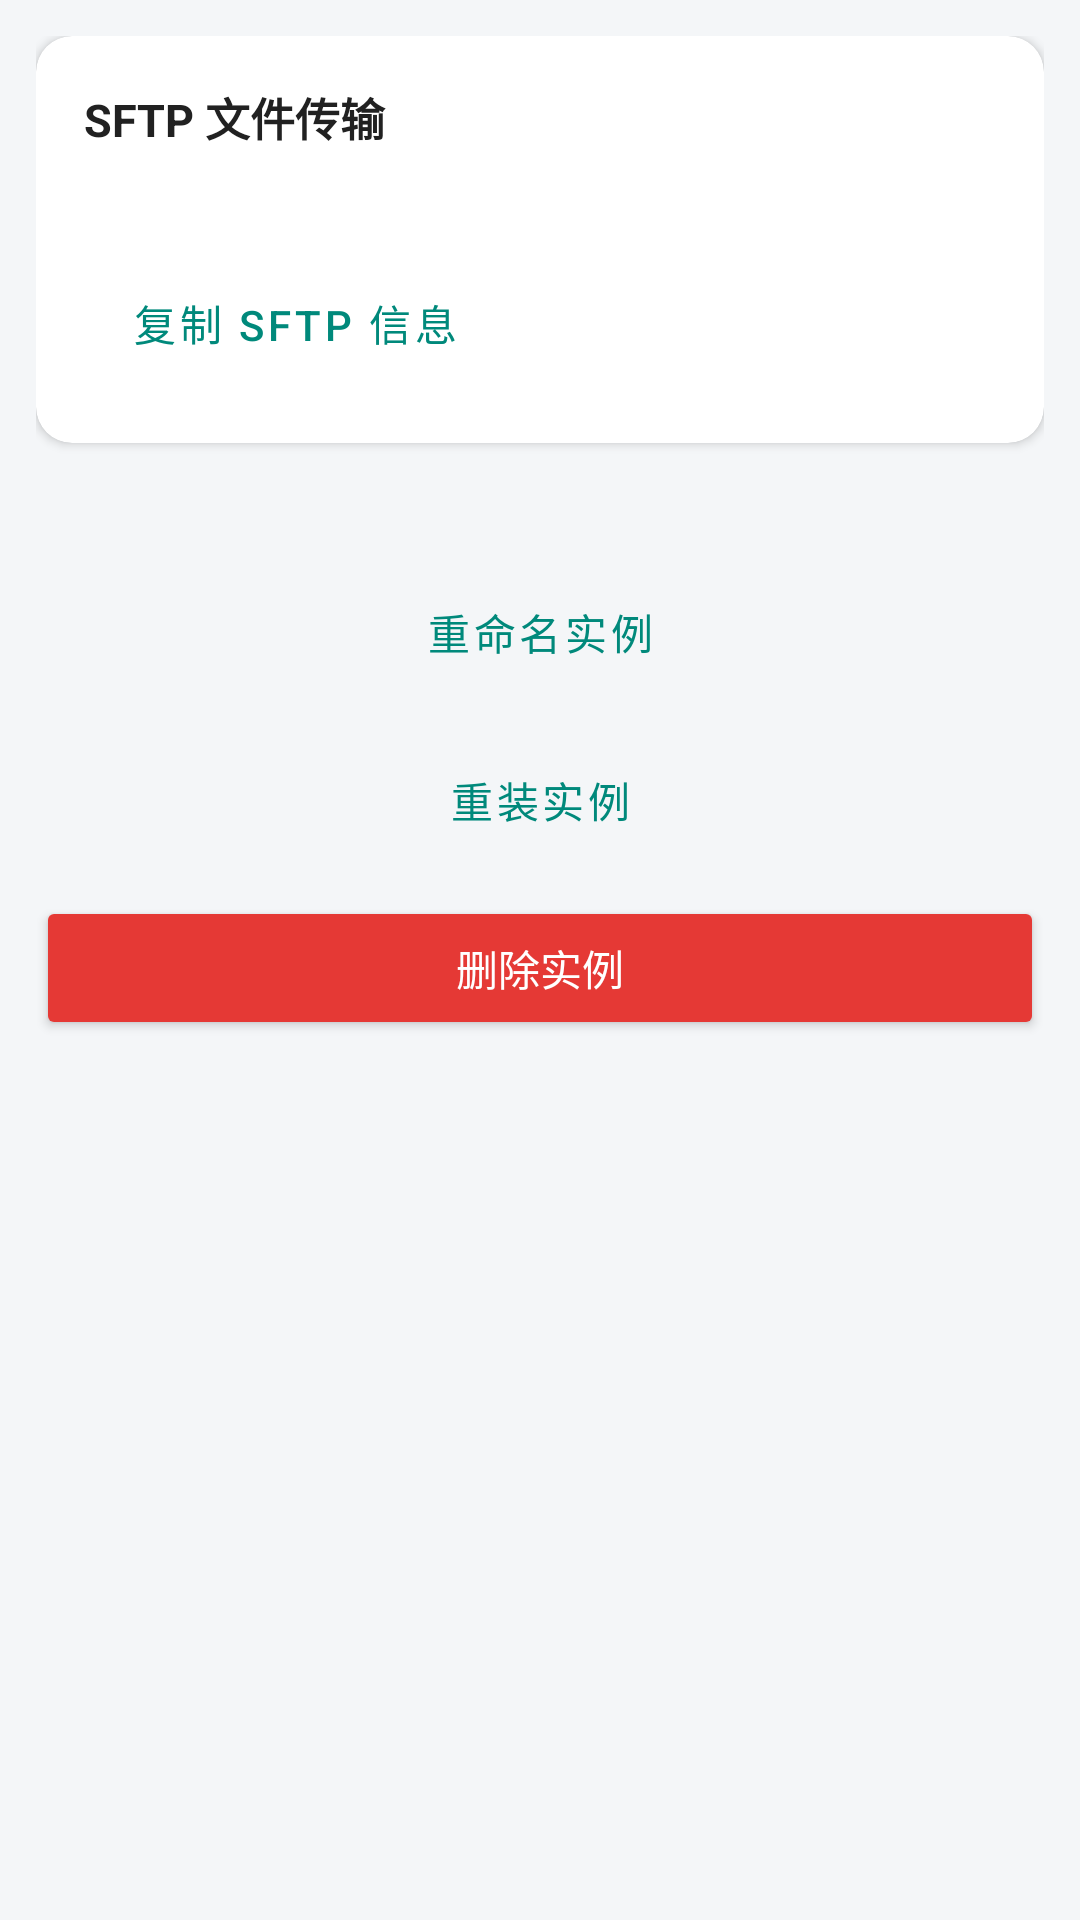

This screen was rendered from an Android layout file. Write that file and the resources it references.
<!-- AndroidManifest.xml: application theme Theme.SimpFun -->
<!-- res/layout/fragment_settings.xml -->
<?xml version="1.0" encoding="utf-8"?>
<ScrollView xmlns:android="http://schemas.android.com/apk/res/android"
    android:layout_width="match_parent"
    android:layout_height="match_parent"
    android:background="@color/bg">

    <LinearLayout
        android:layout_width="match_parent"
        android:layout_height="wrap_content"
        android:orientation="vertical"
        android:padding="12dp">

        <ProgressBar
            android:id="@+id/pb_settings"
            android:layout_width="wrap_content"
            android:layout_height="wrap_content"
            android:layout_gravity="center"
            android:visibility="gone" />

        <com.google.android.material.card.MaterialCardView
            android:layout_width="match_parent"
            android:layout_height="wrap_content"
            app:cardCornerRadius="12dp"
            app:cardElevation="2dp"
            xmlns:app="http://schemas.android.com/apk/res-auto">

            <LinearLayout
                android:layout_width="match_parent"
                android:layout_height="wrap_content"
                android:orientation="vertical"
                android:padding="16dp">

                <TextView
                    android:layout_width="match_parent"
                    android:layout_height="wrap_content"
                    android:text="SFTP 文件传输"
                    android:textStyle="bold"
                    android:textSize="15sp"
                    android:textColor="@color/text" />

                <TextView
                    android:id="@+id/tv_sftp"
                    android:layout_width="match_parent"
                    android:layout_height="wrap_content"
                    android:layout_marginTop="8dp"
                    android:textColor="@color/text_secondary"
                    android:textSize="13sp" />

                <Button
                    android:id="@+id/btn_copy_sftp"
                    android:layout_width="wrap_content"
                    android:layout_height="wrap_content"
                    android:layout_marginTop="8dp"
                    android:text="复制 SFTP 信息"
                    style="?attr/materialButtonOutlinedStyle" />
            </LinearLayout>
        </com.google.android.material.card.MaterialCardView>

        <TextView
            android:id="@+id/tv_version"
            android:layout_width="match_parent"
            android:layout_height="wrap_content"
            android:layout_marginTop="12dp"
            android:layout_marginBottom="8dp"
            android:textColor="@color/text_secondary" />

        <Button
            android:id="@+id/btn_rename"
            android:layout_width="match_parent"
            android:layout_height="wrap_content"
            android:text="重命名实例"
            style="?attr/materialButtonOutlinedStyle" />

        <Button
            android:id="@+id/btn_reinstall"
            android:layout_width="match_parent"
            android:layout_height="wrap_content"
            android:layout_marginTop="8dp"
            android:text="重装实例"
            style="?attr/materialButtonOutlinedStyle" />

        <Button
            android:id="@+id/btn_delete"
            android:layout_width="match_parent"
            android:layout_height="wrap_content"
            android:layout_marginTop="8dp"
            android:text="删除实例"
            android:textColor="#FFFFFF"
            android:backgroundTint="@color/red" />

    </LinearLayout>
</ScrollView>
<!-- resources referenced by this layout -->
<resources>
  <color name="bg">#F4F6F8</color>
  <color name="red">#E53935</color>
  <color name="text">#212121</color>
  <color name="text_secondary">#757575</color>
  <style name="Theme.SimpFun" parent="Theme.MaterialComponents.Light.NoActionBar">
          <item name="colorPrimary">@color/primary</item>
          <item name="colorPrimaryVariant">@color/primary_dark</item>
          <item name="colorOnPrimary">#FFFFFF</item>
          <item name="colorSecondary">@color/accent</item>
          <item name="colorOnSecondary">#FFFFFF</item>
          <item name="android:colorBackground">@color/bg</item>
          <item name="colorOnBackground">@color/text</item>
          <item name="colorSurface">@color/surface</item>
          <item name="colorOnSurface">@color/text</item>
          <item name="bottomNavigationStyle">@style/Widget.SimpFun.BottomNav</item>
          <item name="materialButtonStyle">@style/Widget.SimpFun.Button</item>
      </style>
  <color name="primary">#00897B</color>
  <color name="primary_dark">#00695C</color>
  <color name="accent">#00BFA5</color>
  <color name="surface">#FFFFFF</color>
  <style name="Widget.SimpFun.BottomNav" parent="Widget.MaterialComponents.BottomNavigationView">
          <item name="android:background">@color/surface</item>
          <item name="itemIconTint">@color/primary</item>
          <item name="itemTextColor">@color/primary</item>
      </style>
  <style name="Widget.SimpFun.Button" parent="Widget.MaterialComponents.Button">
          <item name="android:textAllCaps">false</item>
          <item name="cornerRadius">10dp</item>
          <item name="android:layout_height">48dp</item>
      </style>
</resources>
